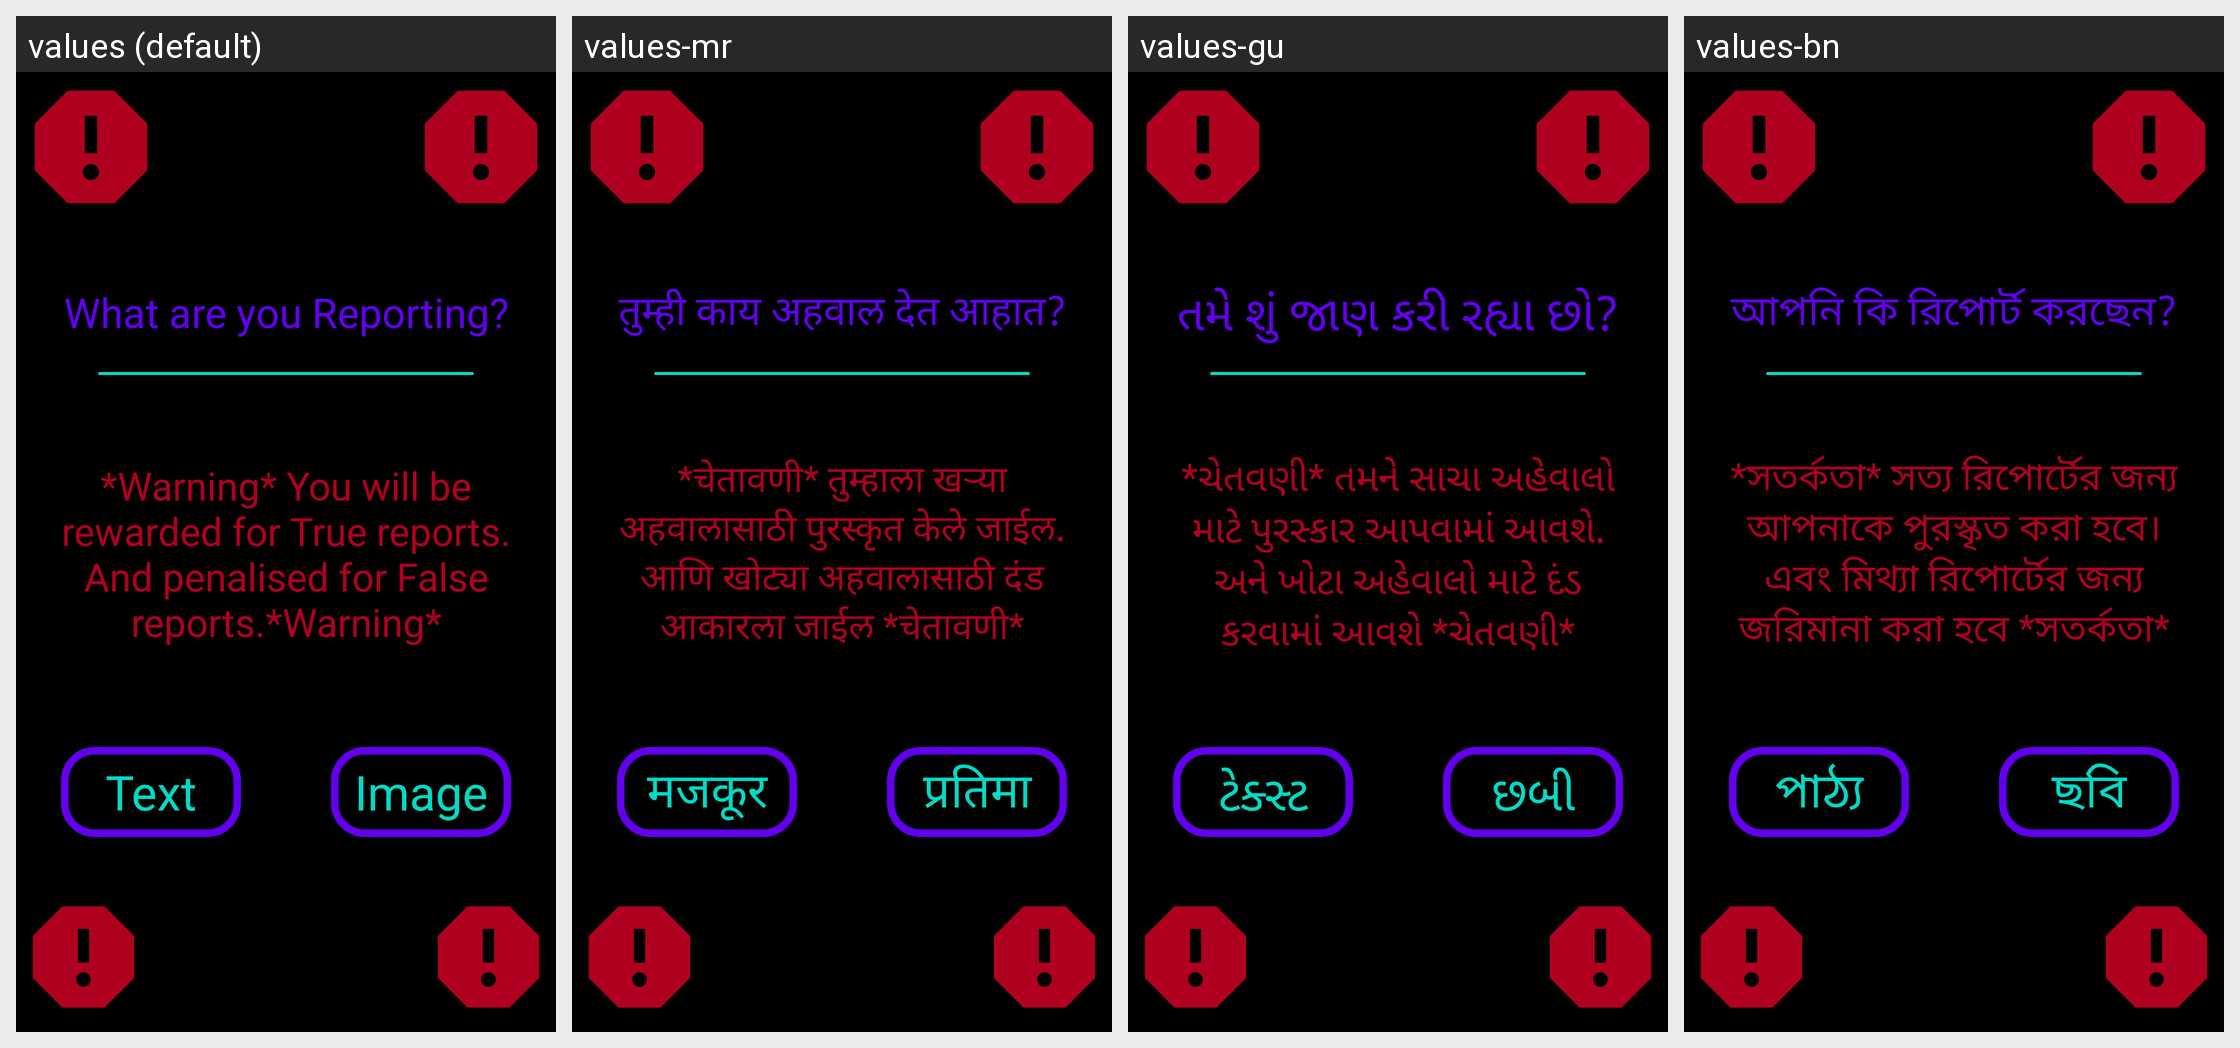

The Android screen above is rendered under several locales of the same app. Produce the string resources it draws, with the default and per-locale values.
Android screen res/layout/activity_report_warning.xml rendered under 4 locales, left to right: values (default), values-mr, values-gu, values-bn. Device: Nexus 5 (rendered at 1080×1920; each locale shown at half size, 540×960, under a caption strip naming it); theme Theme.Amore.
Other locales in the repository, not shown: values-af, values-ar, values-be, values-bg, values-ca, values-cs, values-cy, values-da, values-de, values-el, values-en, values-eo, values-es, values-et, values-fa, values-fi, values-fr, values-ga, values-gl, values-hi, values-hr, values-ht, values-hu, values-in, values-is, values-it, values-iw, values-ja, values-ka, values-kn, values-ko, values-lt, values-lv, values-mk, values-ms, values-mt, values-nl, values-no, values-pl, values-pt, values-ro, values-ru, values-sk, values-sl, values-sq, values-sv, values-sw, values-ta, values-te, values-th, values-tr, values-uk, values-ur, values-vi, values-zh.
Strings drawn on this screen, with the default value and each locale's value (text and hints the layout hard-codes, and strings that could not be matched under every locale, appear in the picture but are not listed):

report_warning_question
  values: What are you Reporting?
  values-mr: तुम्ही काय अहवाल देत आहात?
  values-gu: તમે શું જાણ કરી રહ્યા છો?
  values-bn: আপনি কি রিপোর্ট করছেন?

report_warning
  values: *Warning* You will be rewarded for True reports. And penalised for False reports.*Warning*
  values-mr: *चेतावणी* तुम्हाला खर्‍या अहवालासाठी पुरस्कृत केले जाईल. आणि खोट्या अहवालासाठी दंड आकारला जाईल *चेतावणी*
  values-gu: *ચેતવણી* તમને સાચા અહેવાલો માટે પુરસ્કાર આપવામાં આવશે. અને ખોટા અહેવાલો માટે દંડ કરવામાં આવશે *ચેતવણી*
  values-bn: *সতর্কতা* সত্য রিপোর্টের জন্য আপনাকে পুরস্কৃত করা হবে। এবং মিথ্যা রিপোর্টের জন্য জরিমানা করা হবে *সতর্কতা*

text
  values: Text
  values-mr: मजकूर
  values-gu: ટેક્સ્ટ
  values-bn: পাঠ্য

image
  values: Image
  values-mr: प्रतिमा
  values-gu: છબી
  values-bn: ছবি
